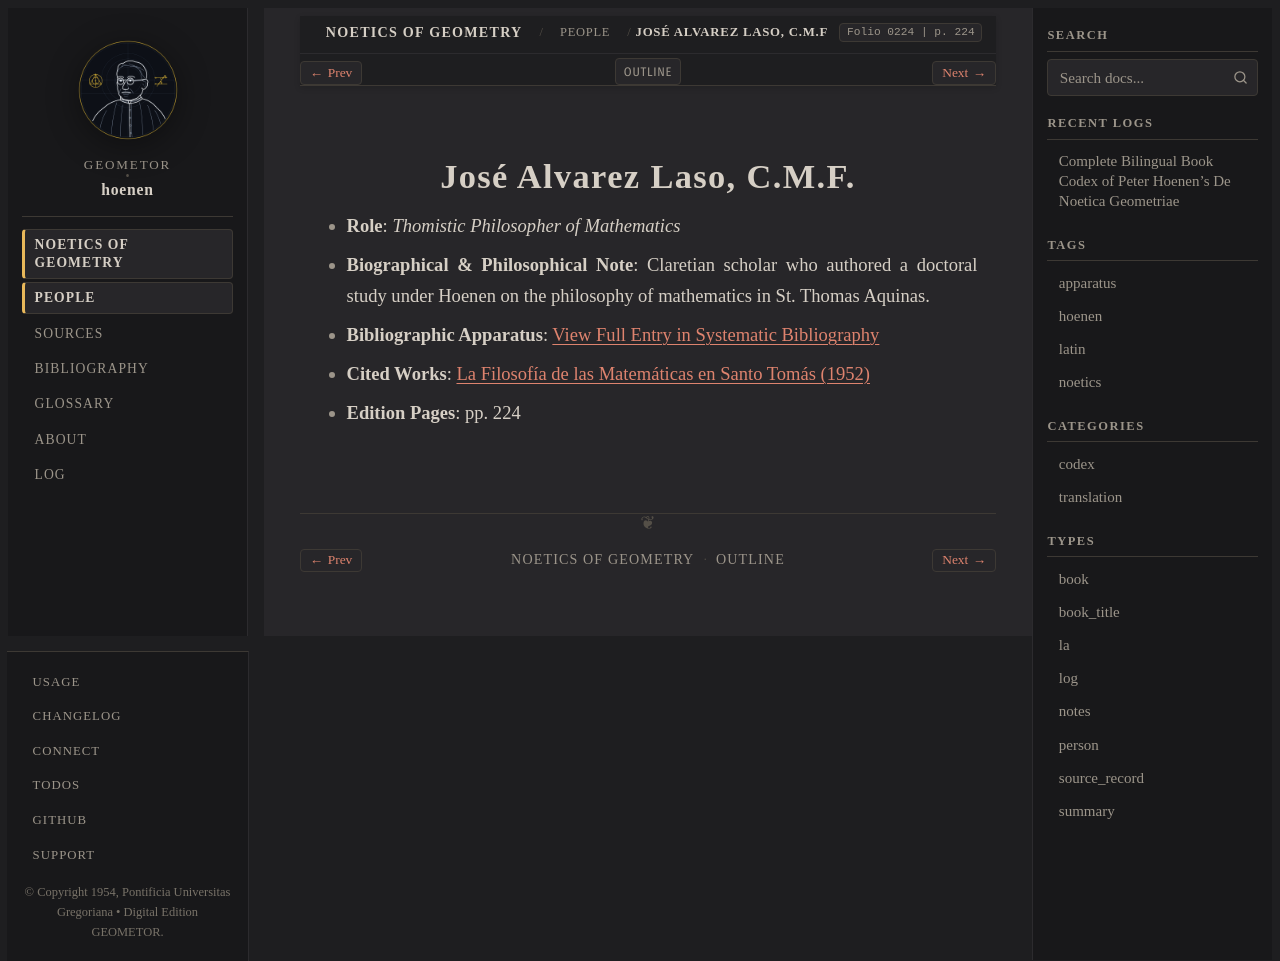

repository: geometor/hoenen · page: de_noetica_geometriae/people/alvarez-laso.html · generator: sphinx

:type: person
:layout: book
:death_year: 1993
:death_label: 1993
:lifespan: 1910 – 1993
:excerpt: Role: Thomistic Philosopher of Mathematics*
:folio: 0224
:page: 224

.. _person-alvarez-laso:

José Alvarez Laso, C.M.F.
=========================

* **Role**: *Thomistic Philosopher of Mathematics*
* **Biographical & Philosophical Note**: Claretian scholar who authored a doctoral study under Hoenen on the philosophy of mathematics in St. Thomas Aquinas.
* **Bibliographic Apparatus**: :ref:`View Full Entry in Systematic Bibliography <bib-alvarez-laso-jose-c-m-f>`
* **Cited Works**: `La Filosofía de las Matemáticas en Santo Tomás (1952) <bibliography.html#work-alvarez-laso-1952>`__
* **Edition Pages**: pp. 224
